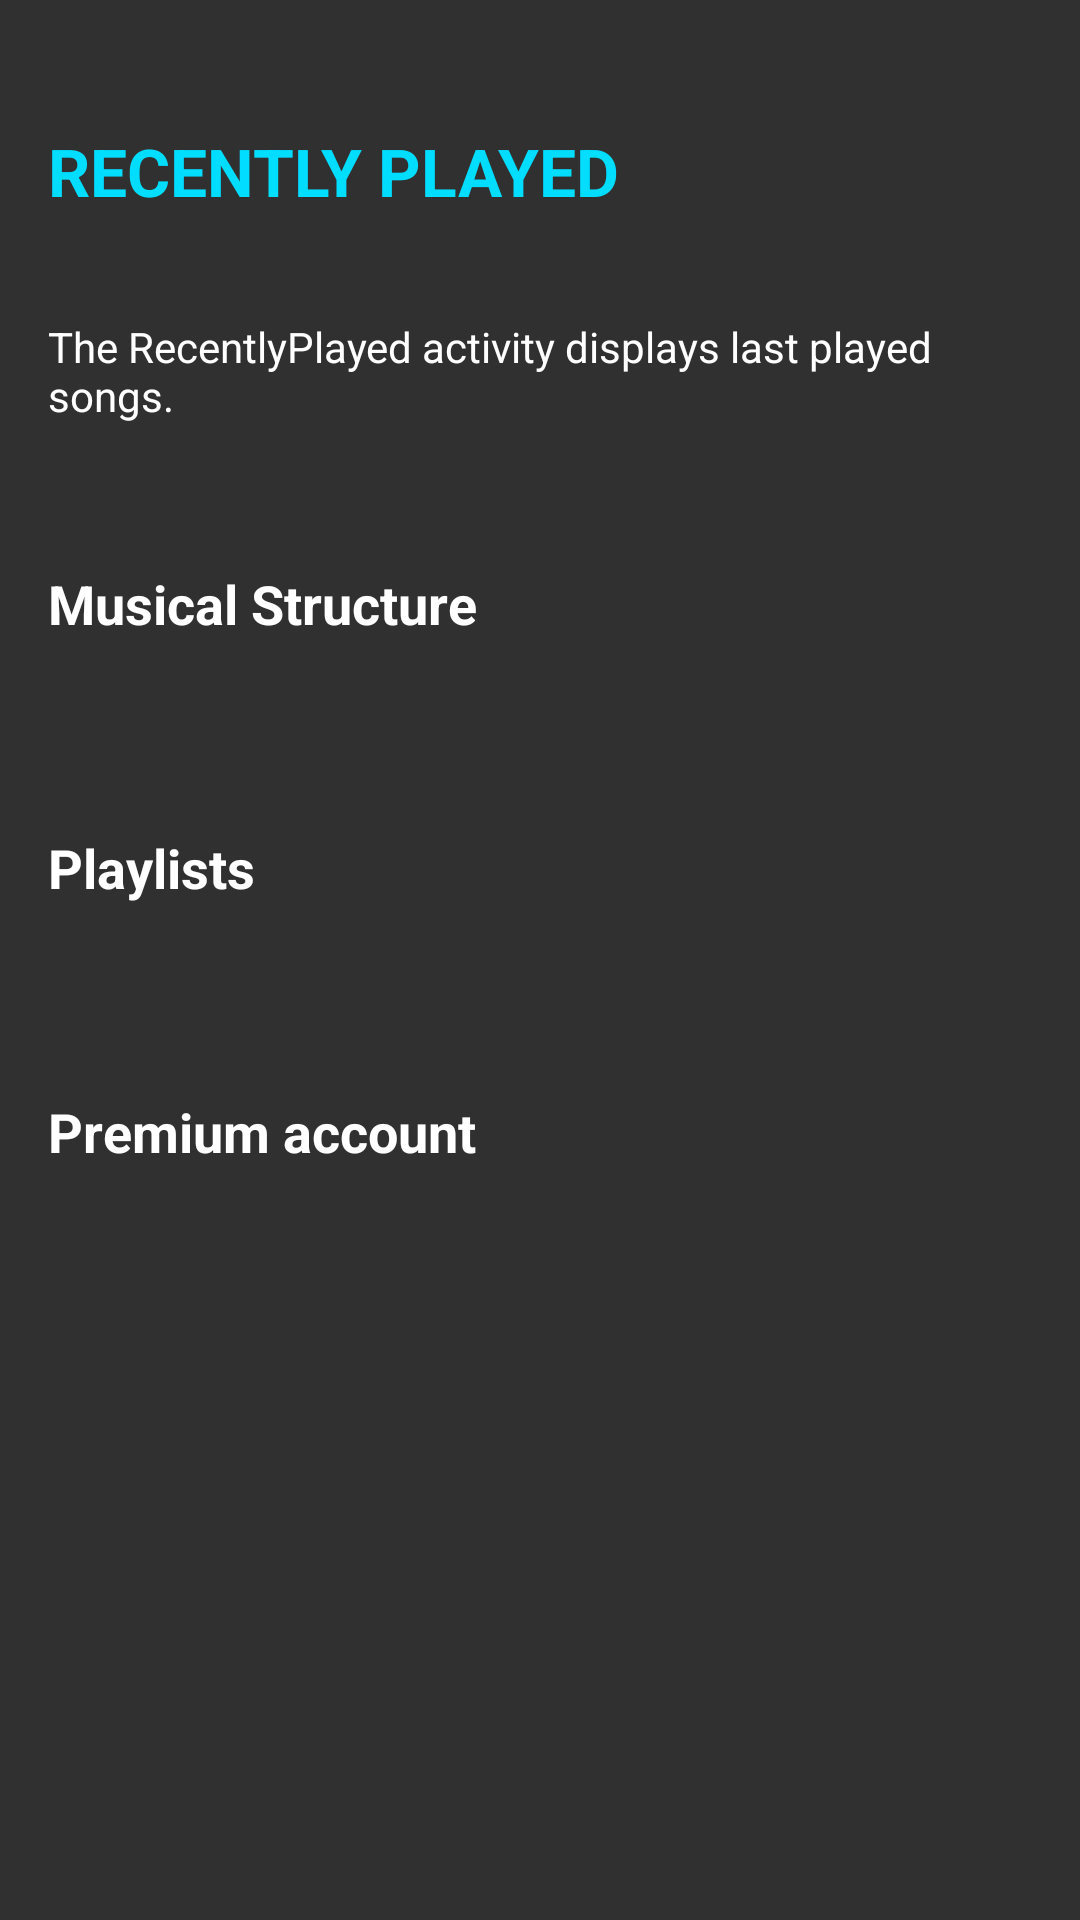

Produce the Android XML layout that renders to this screen, including the resource entries it uses.
<!-- AndroidManifest.xml: application theme AppTheme -->
<!-- res/layout/activity_recently_played.xml -->
<?xml version="1.0" encoding="utf-8"?>
<LinearLayout
    xmlns:android="http://schemas.android.com/apk/res/android"
    xmlns:tools="http://schemas.android.com/tools"
    style="@style/LayoutParent"
    android:orientation="vertical"
    tools:context="com.example.android.musicapp.MainActivity" >

    
    <TextView
        style="@style/Headline"
        android:text="@string/recently_played" />
    

    
    <TextView
        style="@style/ActivityDescription"
        android:text="@string/recently_played_description" />
    

    
    <TextView
        android:id="@+id/text_view_main"
        style="@style/CategoryStyle"
        android:text="@string/main_activity" />

    <TextView
        android:id="@+id/text_view_playlists"
        style="@style/CategoryStyle"
        android:text="@string/playlists" />

    <TextView
        android:id="@+id/text_view_premium_account"
        style="@style/CategoryStyle"
        android:text="@string/premium_account" />
    

</LinearLayout>
<!-- resources referenced by this layout -->
<resources>
  <string name="main_activity">Musical Structure</string>
  <string name="playlists">Playlists</string>
  <string name="premium_account">Premium account</string>
  <string name="recently_played">Recently played</string>
  <string name="recently_played_description">The RecentlyPlayed activity displays last played songs.</string>
  <style name="ActivityDescription">
          <item name="android:layout_width">match_parent</item>
          <item name="android:layout_height">wrap_content</item>
          <item name="android:gravity">center_vertical</item>
          <item name="android:padding">@dimen/text_padding</item>
          <item name="android:textColor">@android:color/white</item>
          <item name="android:textAppearance">?android:textAppearanceSmall</item>
      </style>
  <style name="CategoryStyle">
          <item name="android:layout_width">match_parent</item>
          <item name="android:layout_height">@dimen/list_item_height</item>
          <item name="android:gravity">center_vertical</item>
          <item name="android:padding">@dimen/text_padding</item>
          <item name="android:textColor">@android:color/white</item>
          <item name="android:textStyle">bold</item>
          <item name="android:textAppearance">?android:textAppearanceMedium</item>
      </style>
  <style name="Headline">
          <item name="android:layout_width">match_parent</item>
          <item name="android:layout_height">@dimen/headline_height</item>
          <item name="android:layout_marginTop">@dimen/headline_margin_top</item>
          <item name="android:gravity">center_vertical</item>
          <item name="android:padding">@dimen/text_padding</item>
          <item name="android:textColor">@android:color/holo_blue_bright</item>
          <item name="android:textStyle">bold</item>
          <item name="android:textAppearance">?android:textAppearanceLarge</item>
          <item name="android:textAllCaps">true</item>
      </style>
  <style name="LayoutParent">
          <item name="android:layout_width">match_parent</item>
          <item name="android:layout_height">match_parent</item>
          <item name="android:background">@drawable/background</item>
      </style>
  <style name="AppTheme" parent="Theme.AppCompat.NoActionBar">
          <item name="colorPrimary">@color/colorPrimary</item>
          <item name="colorPrimaryDark">@color/colorPrimaryDark</item>
          <item name="colorAccent">@color/colorAccent</item>
      </style>
  <dimen name="text_padding">16dp</dimen>
  <dimen name="list_item_height">88dp</dimen>
  <dimen name="headline_height">66dp</dimen>
  <dimen name="headline_margin_top">24dp</dimen>
  <!-- not gathered from this repository: default colours our renderer supplied (Android Studio template values) -->
  <color name="colorPrimary">#FF6200EE</color>
  <color name="colorPrimaryDark">#FF3700B3</color>
  <color name="colorAccent">#FF03DAC5</color>
</resources>
